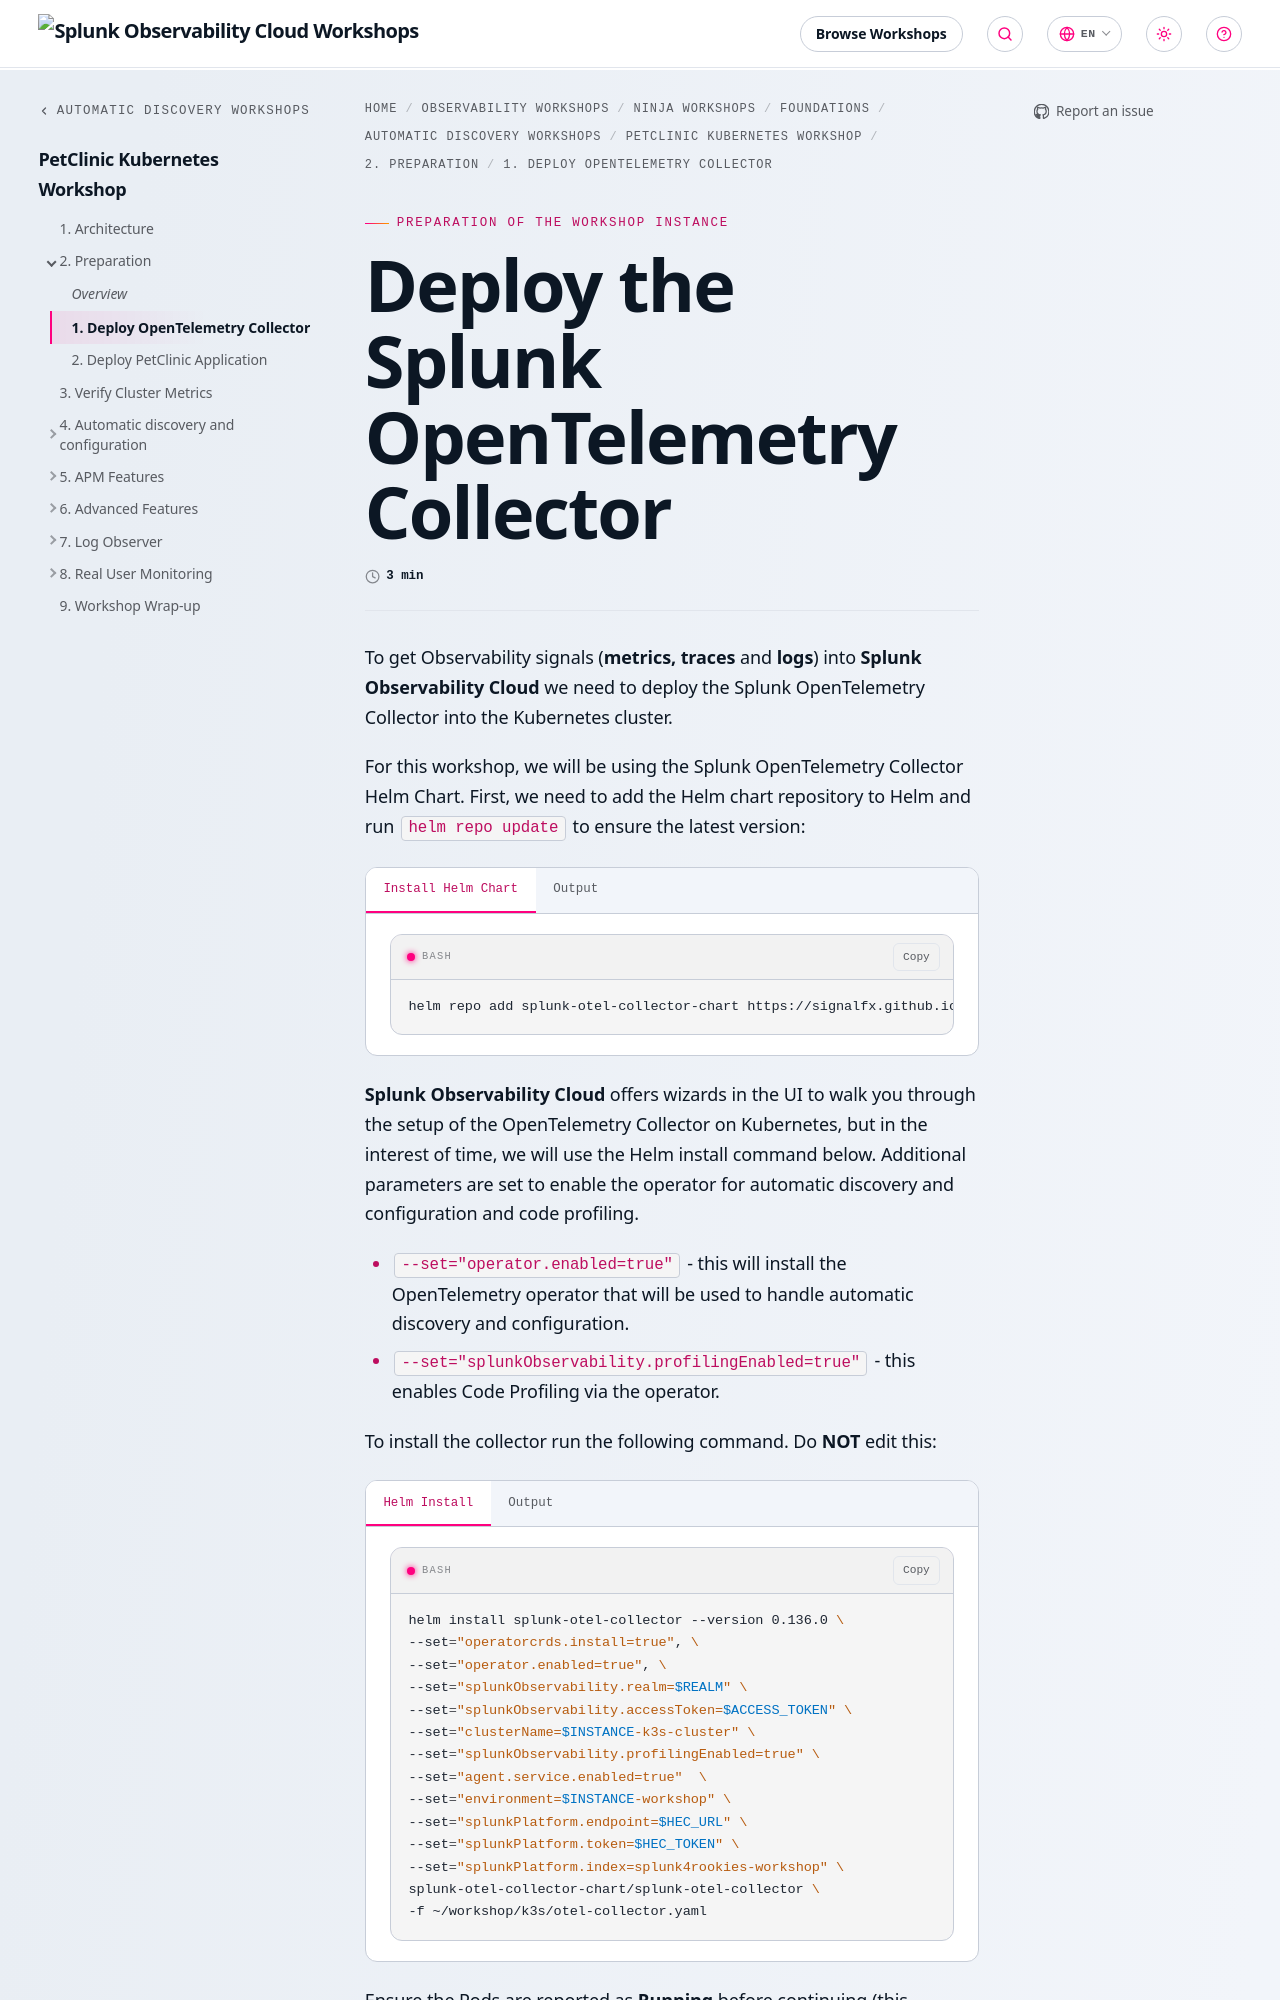

repository: splunk/observability-workshop · page: en/ninja-workshops/foundations/1-automatic-discovery/2-petclinic-kubernetes/2-preparation/1-otel/index.html · generator: mkdocs

---

title: Deploy the Splunk OpenTelemetry Collector
linkTitle: 1. Deploy OpenTelemetry Collector
weight: 1
---

To get Observability signals (**metrics, traces** and **logs**) into **Splunk Observability Cloud** we need to deploy the Splunk OpenTelemetry Collector into the Kubernetes cluster.

For this workshop, we will be using the Splunk OpenTelemetry Collector Helm Chart. First, we need to add the Helm chart repository to Helm and run `helm repo update` to ensure the latest version:

{{< tabs >}}
{{% tab title="Install Helm Chart" %}}

``` bash
helm repo add splunk-otel-collector-chart https://signalfx.github.io/splunk-otel-collector-chart && helm repo update
```

{{% /tab %}}
{{% tab title="Output" %}}

```text
Using ACCESS_TOKEN={REDACTED}
Using REALM=eu0
"splunk-otel-collector-chart" has been added to your repositories
Using ACCESS_TOKEN={REDACTED}
Using REALM=eu0
Hang tight while we grab the latest from your chart repositories...
...Successfully got an update from the "splunk-otel-collector-chart" chart repository
Update Complete. ⎈Happy Helming!⎈
```

{{% /tab %}}
{{< /tabs >}}

**Splunk Observability Cloud** offers wizards in the UI to walk you through the setup of the OpenTelemetry Collector on Kubernetes, but in the interest of time, we will use the Helm install command below. Additional parameters are set to enable the operator for automatic discovery and configuration and code profiling.

* `--set="operator.enabled=true"` - this will install the OpenTelemetry operator that will be used to handle automatic discovery and configuration.
* `--set="splunkObservability.profilingEnabled=true"` - this enables Code Profiling via the operator.

To install the collector run the following command. Do **NOT** edit this:

{{< tabs >}}
{{% tab title="Helm Install" %}}

```bash
helm install splunk-otel-collector --version {{< legacy-otel-version >}} \
--set="operatorcrds.install=true", \
--set="operator.enabled=true", \
--set="splunkObservability.realm=$REALM" \
--set="splunkObservability.accessToken=$ACCESS_TOKEN" \
--set="clusterName=$INSTANCE-k3s-cluster" \
--set="splunkObservability.profilingEnabled=true" \
--set="agent.service.enabled=true"  \
--set="environment=$INSTANCE-workshop" \
--set="splunkPlatform.endpoint=$HEC_URL" \
--set="splunkPlatform.token=$HEC_TOKEN" \
--set="splunkPlatform.index=splunk4rookies-workshop" \
splunk-otel-collector-chart/splunk-otel-collector \
-f ~/workshop/k3s/otel-collector.yaml

{{% /tab %}}
{{% tab title="Output" %}}

``` plaintext
LAST DEPLOYED: Fri Apr 19 09:39:54 2024
NAMESPACE: default
STATUS: deployed
REVISION: 1
NOTES:
Splunk OpenTelemetry Collector is installed and configured to send data to Splunk Platform endpoint "https://http-inputs-o11y-workshop-eu0.splunkcloud.com:443/services/collector/event".

Splunk OpenTelemetry Collector is installed and configured to send data to Splunk Observability realm eu0.

[INFO] You've enabled the operator's auto-instrumentation feature (operator.enabled=true)! The operator can automatically instrument Kubernetes hosted applications.
  - Status: Instrumentation language maturity varies. See `operator.instrumentation.spec` and documentation for utilized instrumentation details.
  - Splunk Support: We offer full support for Splunk distributions and best-effort support for native OpenTelemetry distributions of auto-instrumentation libraries.
```

{{% /tab %}}
{{< /tabs >}}

Ensure the Pods are reported as **Running** before continuing (this typically takes around 30 seconds).

{{< tabs >}}
{{% tab title="kubectl get pods" %}}

``` bash
kubectl get pods | grep splunk-otel 
```

{{% /tab %}}
{{% tab title="Output" %}}
